Run: headless pygame with SDL's dummy video driver; simulated clock (each Clock.tick advances the game by its frame time, no real sleeping); random seed 0; keys injected as events and as key.get_pressed() state; no mouse input.
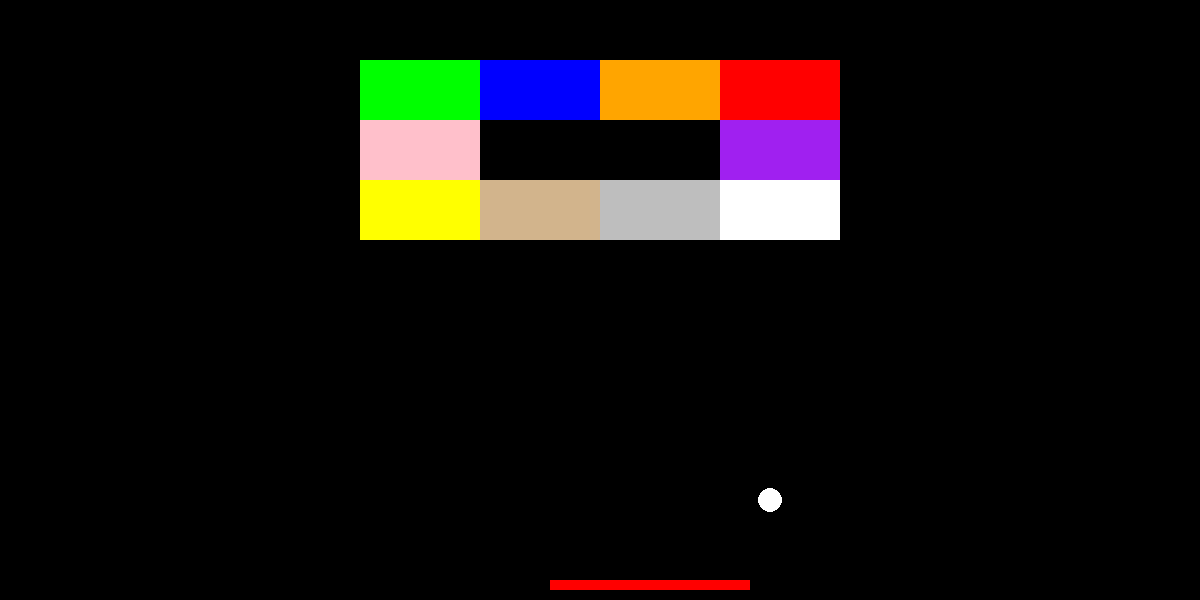
Frame 1 of 4 · flips 1–60 · no input
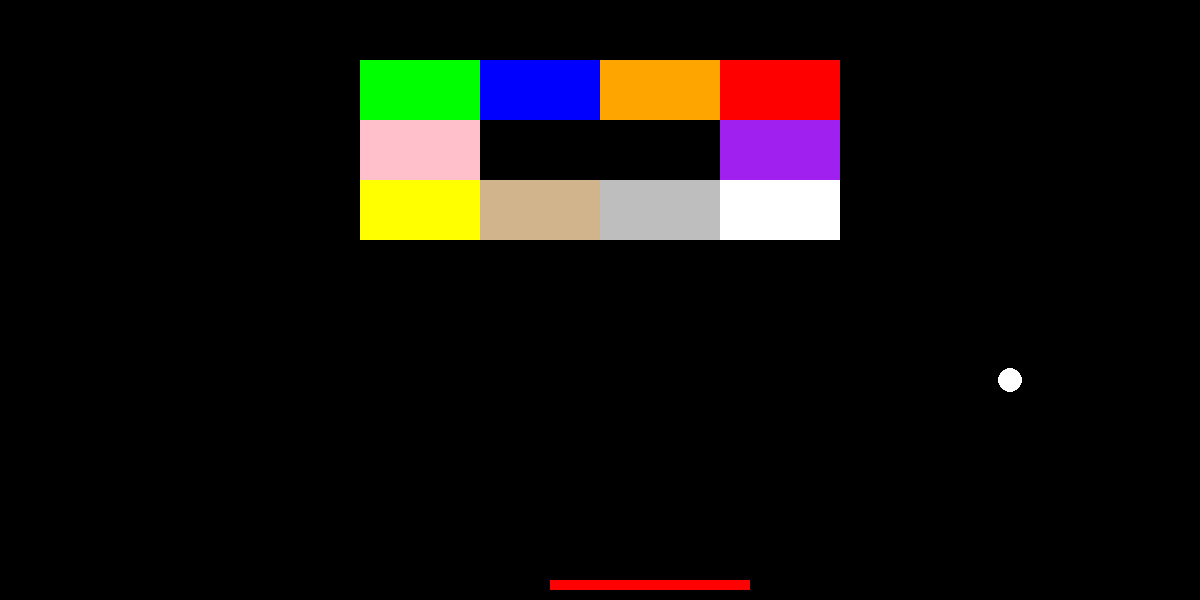
Frame 2 of 4 · flips 61–180 · tapped SPACE, RETURN · held RIGHT (→), D
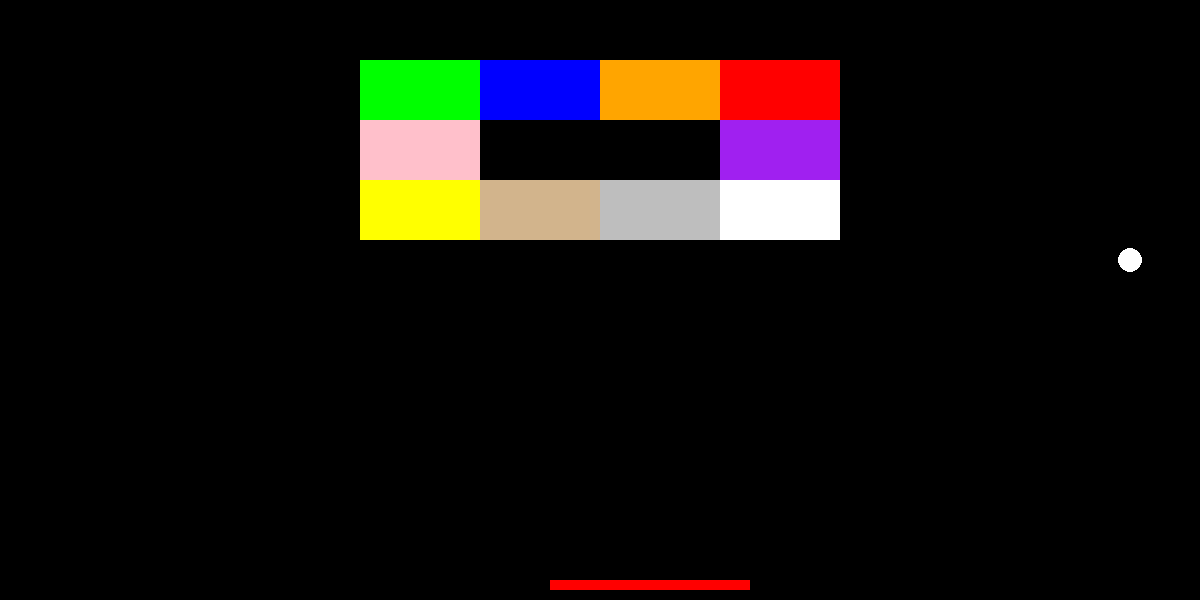
Frame 3 of 4 · flips 181–300 · held DOWN (↓), S
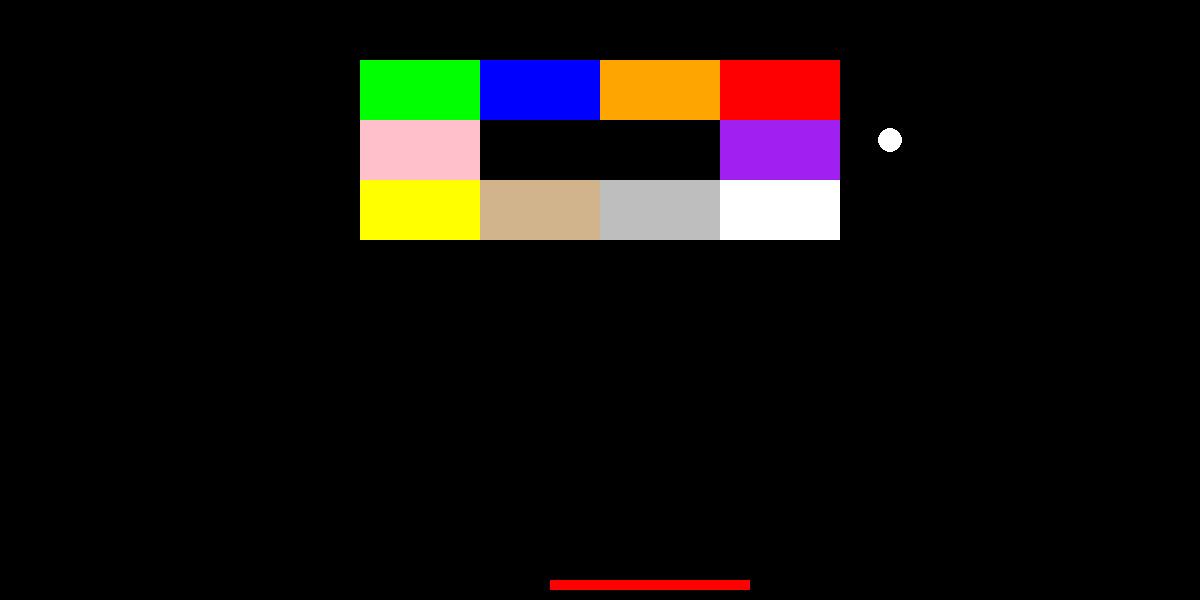
Frame 4 of 4 · flips 301–420 · held LEFT (←), A, UP (↑), W

The pygame program that drew these frames:

import pygame
from pygame.color import THECOLORS
from pygame.locals import *
from pygame import sprite
from pygame.draw import *
import math
import random
import time

class Paddle(object):
	def __init__(self, screen, color, x, y, length, width, outline=0):
		self.screen = screen
		self.color = color
		self.rectlist = [x, y, length, width]
		self.outline = outline;
		self.newx = x
		self.diff = 0
		self.center = x + length / 2

	def draw(self):
		self.rect = rect(self.screen, self.color, self.rectlist, self.outline)

	def change(self):
		if (abs(self.newx-self.rectlist[0])>4):
			self.rectlist = [self.rectlist[0] + self.diff, self.rectlist[1], self.rectlist[2], self.rectlist[3]]
		self.draw()

	def move(self, newx):
		self.newx = newx
		current = self.rectlist[0]
		diff = self.newx - current
		self.diff = diff/4

class Block(object):
	def __init__(self, screen, color, x, y, length, width, exists, outline=0):
		self.screen = screen
		self.color = color
		self.rectlist = [x, y, length, width]
		self.outline = outline
		self.newx = x
		self.diff = 0
		self.exists = exists

	def draw(self):
		if (self.exists):
			self.rect = rect(self.screen, self.color, self.rectlist, self.outline)

	def change(self):
		if (abs(self.newx-self.rectlist[0])>4):
			self.rectlist = [self.rectlist[0] + self.diff, self.rectlist[1], self.rectlist[2], self.rectlist[3]]
		self.draw()

class Circle(object):
	def __init__(self, screen, color, pos, radius, outline=0):
		self.screen = screen
		self.color = color
		self.pos = pos
		self.radius = radius
		self.outline = outline
		self.balldx = 2
		self.balldy = -1
		self.speed = math.sqrt(self.balldx**2 + self.balldy**2)

	def draw(self):
		self.setPos(int(self.pos[0]), int(self.pos[1]))
		self.rect = circle(self.screen, self.color, self.pos, self.radius, self.outline)

	def setPos(self, xpos, ypos):
		self.pos = (xpos, ypos)

class Ball(Circle):
	def change(self):
		newx = int(self.pos[0])+self.balldx
		newy = int(self.pos[1])+self.balldy
		self.pos = (newx, newy)
		self.draw()

clock = pygame.time.Clock() 

class Game(object):
	def __init__(self):
		self.width = 1200
		self.height = 600

		self.numBalls = 3

		self.screen = pygame.display.set_mode((self.width, self.height), 0, 32)
		self.screen.convert()
		self.screen.fill(THECOLORS["black"])

		self.background = pygame.Surface((self.width, self.height), 0, 32)
		self.background.fill(THECOLORS["black"])
		self.background.convert()

		block2 = Block(self.screen, THECOLORS["green"], 360, 60, 120, 60, True)
		block7 = Block(self.screen, THECOLORS["pink"], 360, 120, 120, 60, True)
		block3 = Block(self.screen, THECOLORS["yellow"], 360, 180, 120, 60, True)
		block1 = Block(self.screen, THECOLORS["blue"], 480, 60, 120, 60, True)
		block9 = Block(self.screen, THECOLORS["tan"], 480, 180, 120, 60, True)
		block4 = Block(self.screen, THECOLORS["orange"], 600, 60, 120, 60, True)
		block8 = Block(self.screen, THECOLORS["grey"], 600, 180, 120, 60, True)
		block5 = Block(self.screen, THECOLORS["red"], 720, 60, 120, 60, True)
		block6 = Block(self.screen, THECOLORS["purple"], 720, 120, 120, 60, True)
		block10 = Block(self.screen, THECOLORS["white"], 720, 180, 120, 60, True)

		self.pieces_group = (block1, block2, block3, block4, block5, block6, block7, block8, block9, block10)

		self.image1 = pygame.SurfaceType((15, 40))
		pygame.draw.rect(self.image1, THECOLORS["red"], pygame.Rect(0, 0, 90, 6))

		self.ball = Ball(self.screen, THECOLORS["white"], (650, 560), 12)
		self.paddle = Paddle(self.screen, THECOLORS["red"], 550, 580, 200, 10)

		self.isCollided = False

	def doUpdate(self):
		pygame.display.set_caption('Python Kinect Game %d fps' % clock.get_fps())
		self.screen.fill(THECOLORS["black"])
		self.ball.change()
		self.paddle.change()
		for m in self.pieces_group:
			m.change()

		pygame.display.update()

	def play(self):
		while (self.numBalls > 0):

			if (self.ball.pos[0] - self.ball.radius <= 0 or self.ball.pos[0] + self.ball.radius >= 1200):
				if (self.isCollided == False):
					self.ball.balldx *= -1
					self.isCollided = True
			else:
				self.isCollided = False

			if (self.ball.pos[1] + self.ball.radius <= 20):
				if (self.isCollided == False):
					self.ball.balldy *= -1
					self.isCollided = True
			else:
				self.isCollided = False

			if (self.ball.pos[1] >= 610):
				self.numBalls -= 1
				self.ball.setPos(self.paddle.center, 540)
				self.ball.balldy = random.choice([-1, -2])

			if (self.ball.pos[1] + self.ball.radius >= 580 and self.ball.pos[0] >= self.paddle.center - 100 and self.ball.pos[0] <= self.paddle.center + 100):
				self.angle = math.atan2(self.ball.balldx, self.ball.balldy)
				if (self.isCollided == False):
					self.isCollided = True
					if (self.ball.pos[0] == self.paddle.center):
						self.ball.balldx = 0.1
						self.ball.balldy *= -1

					if (self.ball.pos[0] < self.paddle.center):
						self.angle = 90 - 14/3 * (self.paddle.center - self.ball.pos[0])
						self.ball.balldy = -math.sin(self.angle) * self.ball.speed
						self.ball.balldx = math.cos(self.angle) * self.ball.speed

					if (self.ball.pos[0] > self.paddle.center):
						self.angle = 90 + 14/3 * (self.ball.pos[0] - self.paddle.center)
						self.ball.balldy = -math.sin(self.angle) * self.ball.speed
						self.ball.balldx = math.cos(self.angle) * self.ball.speed
			else:
				self.isCollided = False

			check = False

			if (self.isCollided == False):
				for m in self.pieces_group:
					if (self.ball.pos[0] + self.ball.radius >= m.rectlist[0] and self.ball.pos[0] - self.ball.radius <= m.rectlist[0] + m.rectlist[2]):
						if (m.rectlist[1] <= self.ball.pos[1] <= m.rectlist[1] + m.rectlist[3] and (m.rectlist[0] < self.ball.pos[0] <= m.rectlist[0] + 5 or m.rectlist[0] + m.rectlist[2] - 5 <= self.ball.pos[0] < m.rectlist[0] + m.rectlist[2]) and m.exists):		# block 1 left/right side
							self.ball.balldx = -self.ball.balldx
							check = True
							self.isCollided = True

						if (m.rectlist[0] <= self.ball.pos[0] <= m.rectlist[0] + m.rectlist[2] and (m.rectlist[1] < self.ball.pos[1] <= m.rectlist[1] + 5 or m.rectlist[1] + m.rectlist[3] - 5 <= self.ball.pos[1] < m.rectlist[1] + m.rectlist[3]) and m.exists):	# block 1 top/bottom side 
							self.ball.balldy = -self.ball.balldy
							self.isCollided = True
							check = True

					else:
						self.isCollided = False
					
					if (check):
						print(m)
						m.exists = False
						check = False

			self.totalx = self.ball.pos[0] + self.ball.balldx
			self.totaly = self.ball.pos[1] + self.ball.balldy
			self.ball.setPos(int(self.totalx), int(self.totaly))

			self.doUpdate()

			pygame.display.flip()
			clock.tick(40)

if __name__ == '__main__':
	# Initialize PyGame
	pygame.init()
	pygame.font.init()

	game = Game()
	game.play()
